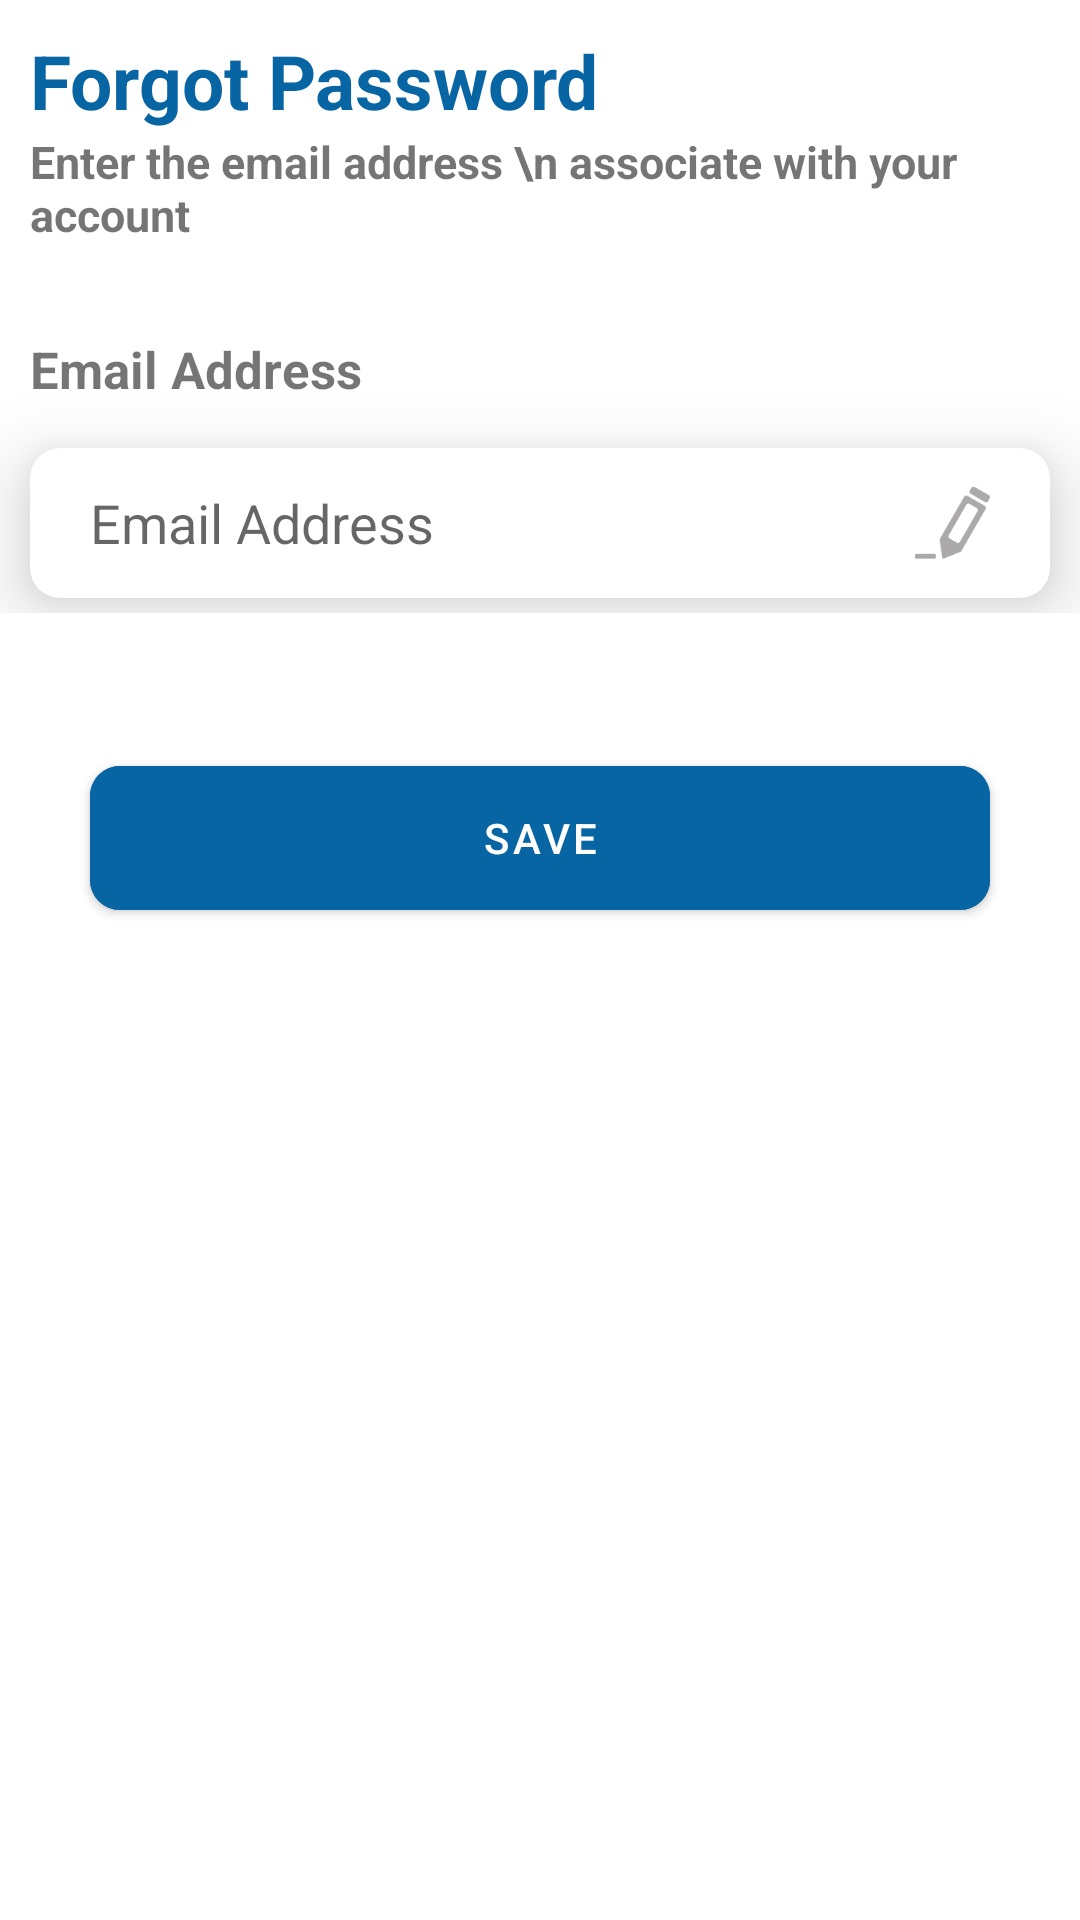

Layout XML and referenced resources for this Android screen:
<!-- AndroidManifest.xml: application theme AppTheme -->
<!-- res/layout/activity_forgot_password.xml -->
<?xml version="1.0" encoding="utf-8"?>
<LinearLayout android:orientation="vertical" xmlns:android="http://schemas.android.com/apk/res/android"
    xmlns:app="http://schemas.android.com/apk/res-auto"
    xmlns:tools="http://schemas.android.com/tools"
    android:layout_width="match_parent"
    android:layout_height="match_parent"
    tools:context=".Activity.ForgotPasswordActivity">

    <LinearLayout
        android:layout_width="match_parent"
        android:layout_height="wrap_content"
        android:layout_marginTop="10dp"
        android:orientation="vertical">

        <TextView
            android:layout_width="wrap_content"
            android:layout_height="wrap_content"
            android:layout_marginLeft="10dp"
            android:text="Forgot Password"
            android:textColor="#0865A4"
            android:textSize="25dp"
            android:textStyle="bold" />

        <TextView
            android:layout_width="wrap_content"
            android:layout_height="wrap_content"
            android:layout_marginLeft="10dp"
            android:text="Enter the email address \n associate with your account"
            android:textSize="15dp"
            android:textStyle="bold" />
    </LinearLayout>



    <RelativeLayout
        android:layout_marginTop="30dp"
        android:layout_width="match_parent"
        android:layout_height="wrap_content">
        <TextView
            android:id="@+id/txtEt"
            android:layout_width="wrap_content"
            android:layout_height="wrap_content"
            android:text="Email Address"
            android:layout_marginLeft="10dp"
            android:textStyle="bold"
            android:textSize="17sp"/>

        <com.google.android.material.card.MaterialCardView
            android:layout_width="match_parent"
            android:layout_height="50dp"
            android:layout_marginLeft="10dp"
            android:layout_marginRight="10dp"
            app:cardElevation="15dp"
            android:layout_below="@+id/txtEt"
            app:cardCornerRadius="10dp"
            android:layout_marginTop="15dp"
            android:layout_marginBottom="5dp"
            android:background="@drawable/bordershape"
            android:orientation="horizontal">

            <RelativeLayout
                android:layout_width="match_parent"
                android:layout_height="wrap_content">

                <EditText

                    android:layout_width="match_parent"
                    android:layout_height="50dp"
                    android:layout_margin="10dp"
                    android:paddingStart="10dp"
                    android:id="@+id/etEmail"
                    android:background="@null"
                    android:maxLength="50"
                    android:inputType="textEmailAddress"
                    android:singleLine="true"
                    android:hint="Email Address"
                    android:paddingLeft="10dp" />
                <ImageView
                    android:layout_width="25dp"
                    android:layout_height="wrap_content"
                    android:layout_marginRight="20dp"
                    android:layout_marginTop="10dp"
                    android:layout_centerVertical="true"
                    android:layout_alignParentRight="true"
                    android:src="@drawable/edit"/>

            </RelativeLayout>

        </com.google.android.material.card.MaterialCardView>
    </RelativeLayout>
    <RelativeLayout
        android:layout_width="match_parent"
        android:layout_height="150dp">

        <com.google.android.material.button.MaterialButton
            android:layout_width="300dp"

            android:layout_marginTop="20sp"
            android:layout_below="@+id/text"
            android:layout_height="60dp"
            android:backgroundTint="#0865A4"
            app:cornerRadius="10dp"
            android:layout_centerInParent="true"
            android:text="save"
            android:id="@+id/btnSave">

        </com.google.android.material.button.MaterialButton>
    </RelativeLayout>
</LinearLayout>
<!-- resources referenced by this layout -->
<resources>
  <!-- drawable bordershape (drawable) -->
  <?xml version="1.0" encoding="utf-8"?>
  <shape xmlns:android="http://schemas.android.com/apk/res/android"
      android:shape="rectangle">
  
  
      <stroke
          android:width="2dp"
          android:color="#E3E3E3"/>
  
      <corners android:radius="20dp"/>
  
      <solid
          android:color="#fff"/>
  
  </shape>
  <!-- drawable edit: png bitmap (drawable, 23281 bytes) -->
  <style name="AppTheme" parent="Theme.MaterialComponents.DayNight.NoActionBar">
          
          <item name="colorPrimary">@color/purple_500</item>
          <item name="colorPrimaryVariant">@color/purple_700</item>
          <item name="colorOnPrimary">@color/white</item>
          
          <item name="colorSecondary">@color/teal_200</item>
          <item name="colorSecondaryVariant">@color/teal_700</item>
          <item name="colorOnSecondary">@color/black</item>
          
          <item name="android:statusBarColor" tools:targetApi="l">?attr/colorPrimaryVariant</item>
          
      </style>
  <color name="purple_500">#0865A4</color>
  <color name="purple_700">#0865A4</color>
  <color name="white">#FFFFFFFF</color>
  <color name="teal_200">#0865A4</color>
  <color name="teal_700">#FF018786</color>
  <color name="black">#FF000000</color>
</resources>
